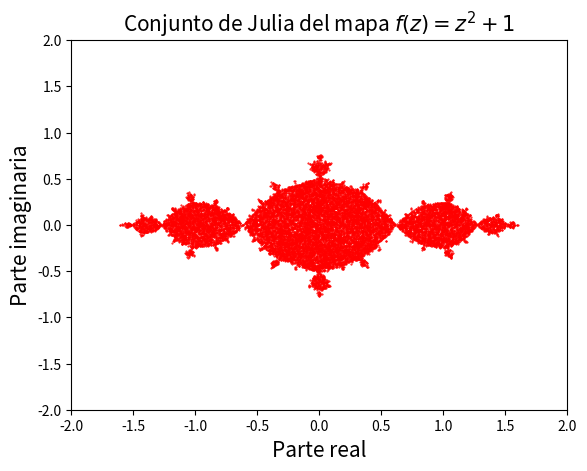

This chart was generated by the following Python code:

import matplotlib.pyplot as plt
import random
import numpy as np
import time

tini = time.time()

def f(z):
  return z*z - 1

def iteraf(c):
  i =0
  x=f(c)
  #print('i = {0} ; x = {1}'.format(i,x))
  while i < 40:
    i = i + 1
    x=f(x)
    #print('i = {0} ; x = {1}'.format(i,x))
  return x

fig = plt.figure()
ax = fig.add_subplot(1, 1, 1)
for i in range(200000):
   c = complex(random.uniform(-2., 2.), random.uniform(-2., 2))
   u=iteraf(c)
   if (abs(u)<2): 
      ax.plot(c.real, c.imag, 'r.', markersize=1)

ax.set_title('Conjunto de Julia del mapa $f(z) = z^2 + 1$', fontsize = 15)
ax.set_xlabel('Parte real', fontsize = 15)
ax.set_ylabel('Parte imaginaria', fontsize = 15)

ax.set_ylim([-2,2])
ax.set_xlim([-2,2])

fig.savefig("conjunto_julia_ex01.png")
tfin = time.time()
print('tiempo = {0} seg'.format(tfin - tini))
plt.show()
